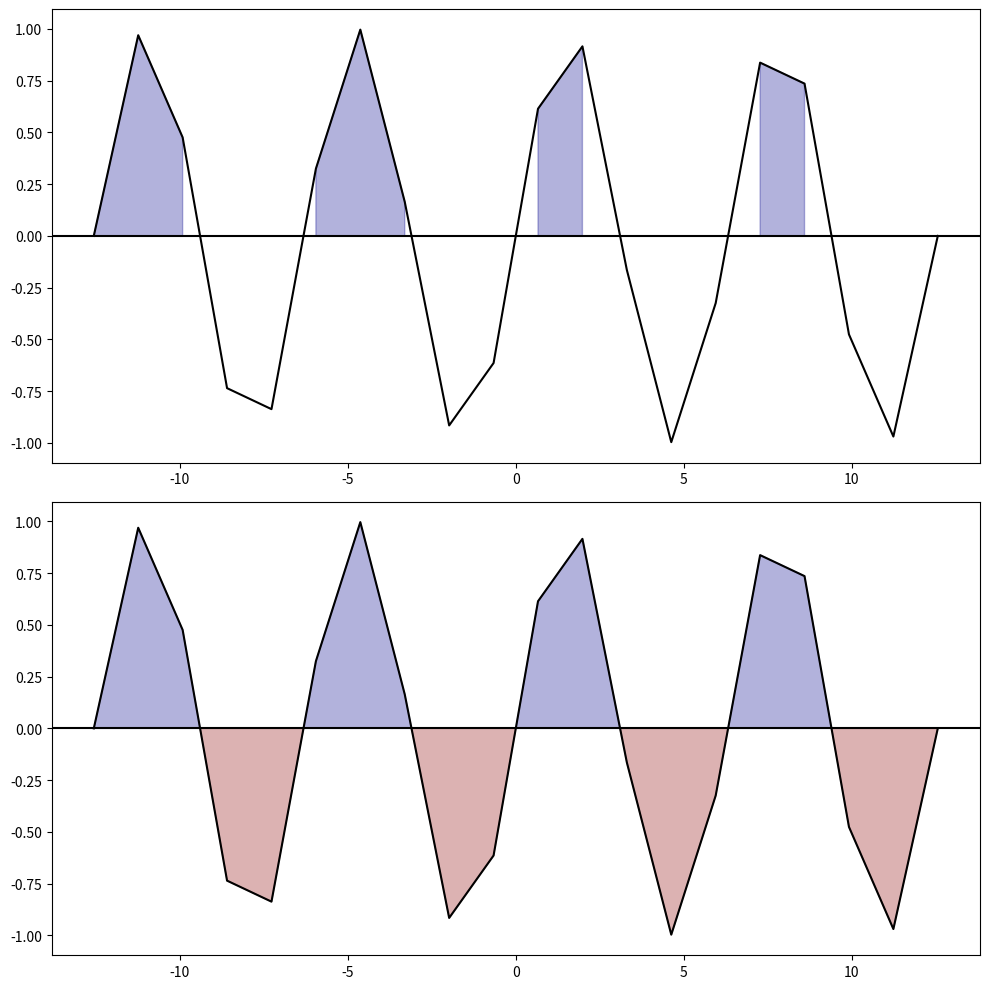

Here is the Python script that generated this plot:
# 두 함수 사이의 색칠하기
# 함수의 값이 적은 경우 색영역을 확장하기

import matplotlib.pyplot as plt
from matplotlib.figure import Figure
from matplotlib.axes import Axes
import numpy as np
import numpy.typing as npt

PI = np.pi
t = np.linspace(-4 * PI, 4 * PI, 20)
sin = np.sin(t)

fig: Figure
axes: npt.NDArray[Axes]
fig, axes = plt.subplots(nrows=2, ncols=1, figsize=(10, 10))

axes[0].plot(t, sin, color='black')
axes[0].axhline(0, color='black')

# 실제 데이터가 없는 영역을 색이 칠해지지 않는다.
axes[0].fill_between(t, sin,
                color='darkblue',
                alpha=0.3,
                where=sin>=0)

# 데이터가 없는 영역까지 색을 칠하기
axes[1].plot(t, sin, color='black')
axes[1].axhline(0, color='black')

axes[1].fill_between(t, sin,
                color='darkblue',
                alpha=0.3,
                where=sin>=0,
                interpolate=True)

axes[1].fill_between(t, sin,
                color='darkred',
                alpha=0.3,
                where=sin<0,
                interpolate=True)

fig.tight_layout()
fig.show()
